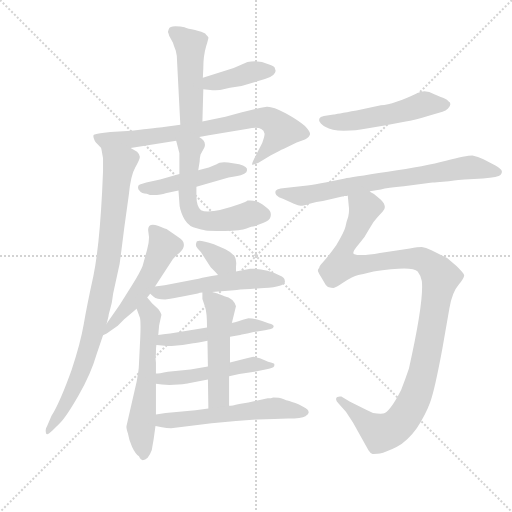
t = 0.00 s
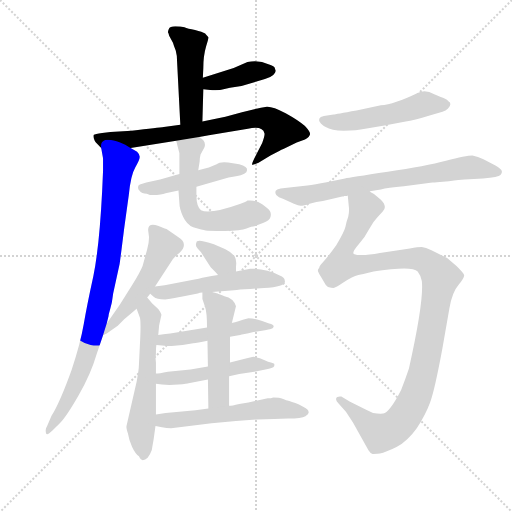
t = 2.50 s
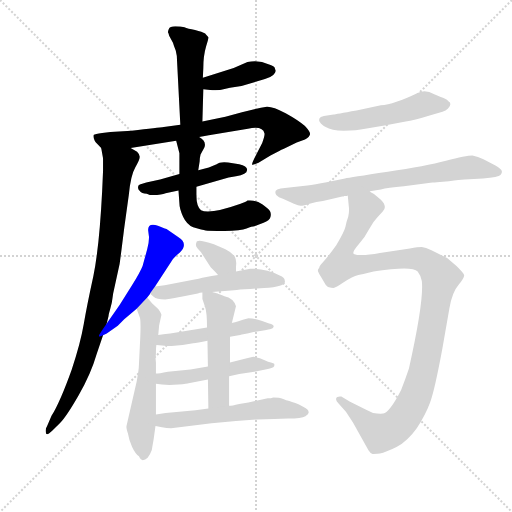
t = 5.00 s
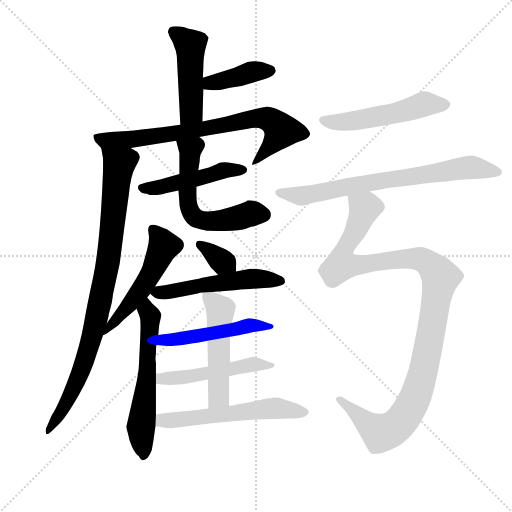
t = 7.50 s
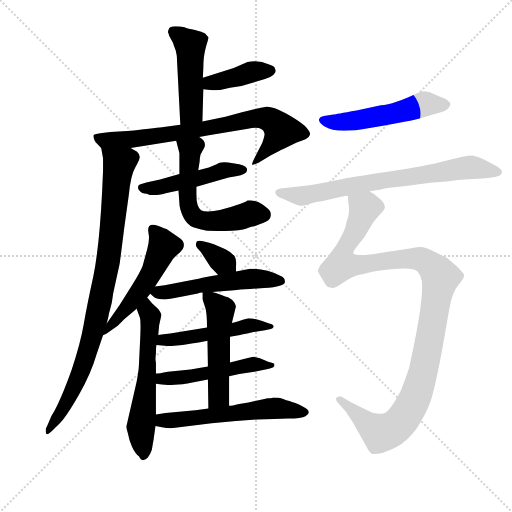
t = 9.99 s
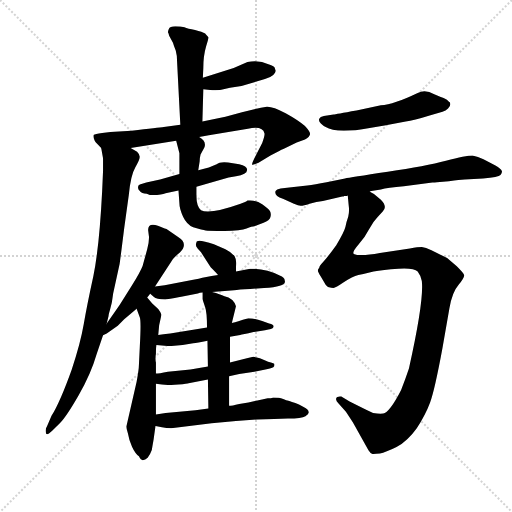
t = 12.49 s

The animated SVG that drew these frames (rendered in a browser with its animation timeline set to each time). Animation: 17 CSS @keyframes rules; one cycle of 12.49 s.

<svg version="1.1" viewBox="0 0 1024 1024" xmlns="http://www.w3.org/2000/svg">
  <g stroke="lightgray" stroke-dasharray="1,1" stroke-width="1" transform="scale(4, 4)">
    <line x1="0" y1="0" x2="256" y2="256"></line>
    <line x1="256" y1="0" x2="0" y2="256"></line>
    <line x1="128" y1="0" x2="128" y2="256"></line>
    <line x1="0" y1="128" x2="256" y2="128"></line>
  </g>
  <g transform="scale(0.92, -0.92) translate(60, -850)">
    <style type="text/css">
      
        @keyframes keyframes0 {
          from {
            stroke: blue;
            stroke-dashoffset: 474;
            stroke-width: 128;
          }
          61% {
            animation-timing-function: step-end;
            stroke: blue;
            stroke-dashoffset: 0;
            stroke-width: 128;
          }
          to {
            stroke: black;
            stroke-width: 1024;
          }
        }
        #make-me-a-hanzi-animation-0 {
          animation: keyframes0 0.6357421875s both;
          animation-delay: 0s;
          animation-timing-function: linear;
        }
      
        @keyframes keyframes1 {
          from {
            stroke: blue;
            stroke-dashoffset: 402;
            stroke-width: 128;
          }
          57% {
            animation-timing-function: step-end;
            stroke: blue;
            stroke-dashoffset: 0;
            stroke-width: 128;
          }
          to {
            stroke: black;
            stroke-width: 1024;
          }
        }
        #make-me-a-hanzi-animation-1 {
          animation: keyframes1 0.5771484375s both;
          animation-delay: 0.6357421875s;
          animation-timing-function: linear;
        }
      
        @keyframes keyframes2 {
          from {
            stroke: blue;
            stroke-dashoffset: 763;
            stroke-width: 128;
          }
          71% {
            animation-timing-function: step-end;
            stroke: blue;
            stroke-dashoffset: 0;
            stroke-width: 128;
          }
          to {
            stroke: black;
            stroke-width: 1024;
          }
        }
        #make-me-a-hanzi-animation-2 {
          animation: keyframes2 0.8709309895833334s both;
          animation-delay: 1.212890625s;
          animation-timing-function: linear;
        }
      
        @keyframes keyframes3 {
          from {
            stroke: blue;
            stroke-dashoffset: 906;
            stroke-width: 128;
          }
          75% {
            animation-timing-function: step-end;
            stroke: blue;
            stroke-dashoffset: 0;
            stroke-width: 128;
          }
          to {
            stroke: black;
            stroke-width: 1024;
          }
        }
        #make-me-a-hanzi-animation-3 {
          animation: keyframes3 0.9873046875s both;
          animation-delay: 2.0838216145833335s;
          animation-timing-function: linear;
        }
      
        @keyframes keyframes4 {
          from {
            stroke: blue;
            stroke-dashoffset: 481;
            stroke-width: 128;
          }
          61% {
            animation-timing-function: step-end;
            stroke: blue;
            stroke-dashoffset: 0;
            stroke-width: 128;
          }
          to {
            stroke: black;
            stroke-width: 1024;
          }
        }
        #make-me-a-hanzi-animation-4 {
          animation: keyframes4 0.6414388020833334s both;
          animation-delay: 3.0711263020833335s;
          animation-timing-function: linear;
        }
      
        @keyframes keyframes5 {
          from {
            stroke: blue;
            stroke-dashoffset: 588;
            stroke-width: 128;
          }
          66% {
            animation-timing-function: step-end;
            stroke: blue;
            stroke-dashoffset: 0;
            stroke-width: 128;
          }
          to {
            stroke: black;
            stroke-width: 1024;
          }
        }
        #make-me-a-hanzi-animation-5 {
          animation: keyframes5 0.728515625s both;
          animation-delay: 3.712565104166667s;
          animation-timing-function: linear;
        }
      
        @keyframes keyframes6 {
          from {
            stroke: blue;
            stroke-dashoffset: 519;
            stroke-width: 128;
          }
          63% {
            animation-timing-function: step-end;
            stroke: blue;
            stroke-dashoffset: 0;
            stroke-width: 128;
          }
          to {
            stroke: black;
            stroke-width: 1024;
          }
        }
        #make-me-a-hanzi-animation-6 {
          animation: keyframes6 0.67236328125s both;
          animation-delay: 4.441080729166667s;
          animation-timing-function: linear;
        }
      
        @keyframes keyframes7 {
          from {
            stroke: blue;
            stroke-dashoffset: 594;
            stroke-width: 128;
          }
          66% {
            animation-timing-function: step-end;
            stroke: blue;
            stroke-dashoffset: 0;
            stroke-width: 128;
          }
          to {
            stroke: black;
            stroke-width: 1024;
          }
        }
        #make-me-a-hanzi-animation-7 {
          animation: keyframes7 0.7333984375s both;
          animation-delay: 5.113444010416667s;
          animation-timing-function: linear;
        }
      
        @keyframes keyframes8 {
          from {
            stroke: blue;
            stroke-dashoffset: 344;
            stroke-width: 128;
          }
          53% {
            animation-timing-function: step-end;
            stroke: blue;
            stroke-dashoffset: 0;
            stroke-width: 128;
          }
          to {
            stroke: black;
            stroke-width: 1024;
          }
        }
        #make-me-a-hanzi-animation-8 {
          animation: keyframes8 0.5299479166666666s both;
          animation-delay: 5.846842447916667s;
          animation-timing-function: linear;
        }
      
        @keyframes keyframes9 {
          from {
            stroke: blue;
            stroke-dashoffset: 534;
            stroke-width: 128;
          }
          63% {
            animation-timing-function: step-end;
            stroke: blue;
            stroke-dashoffset: 0;
            stroke-width: 128;
          }
          to {
            stroke: black;
            stroke-width: 1024;
          }
        }
        #make-me-a-hanzi-animation-9 {
          animation: keyframes9 0.6845703125s both;
          animation-delay: 6.376790364583334s;
          animation-timing-function: linear;
        }
      
        @keyframes keyframes10 {
          from {
            stroke: blue;
            stroke-dashoffset: 504;
            stroke-width: 128;
          }
          62% {
            animation-timing-function: step-end;
            stroke: blue;
            stroke-dashoffset: 0;
            stroke-width: 128;
          }
          to {
            stroke: black;
            stroke-width: 1024;
          }
        }
        #make-me-a-hanzi-animation-10 {
          animation: keyframes10 0.66015625s both;
          animation-delay: 7.061360677083334s;
          animation-timing-function: linear;
        }
      
        @keyframes keyframes11 {
          from {
            stroke: blue;
            stroke-dashoffset: 508;
            stroke-width: 128;
          }
          62% {
            animation-timing-function: step-end;
            stroke: blue;
            stroke-dashoffset: 0;
            stroke-width: 128;
          }
          to {
            stroke: black;
            stroke-width: 1024;
          }
        }
        #make-me-a-hanzi-animation-11 {
          animation: keyframes11 0.6634114583333334s both;
          animation-delay: 7.721516927083334s;
          animation-timing-function: linear;
        }
      
        @keyframes keyframes12 {
          from {
            stroke: blue;
            stroke-dashoffset: 511;
            stroke-width: 128;
          }
          62% {
            animation-timing-function: step-end;
            stroke: blue;
            stroke-dashoffset: 0;
            stroke-width: 128;
          }
          to {
            stroke: black;
            stroke-width: 1024;
          }
        }
        #make-me-a-hanzi-animation-12 {
          animation: keyframes12 0.6658528645833334s both;
          animation-delay: 8.384928385416668s;
          animation-timing-function: linear;
        }
      
        @keyframes keyframes13 {
          from {
            stroke: blue;
            stroke-dashoffset: 576;
            stroke-width: 128;
          }
          65% {
            animation-timing-function: step-end;
            stroke: blue;
            stroke-dashoffset: 0;
            stroke-width: 128;
          }
          to {
            stroke: black;
            stroke-width: 1024;
          }
        }
        #make-me-a-hanzi-animation-13 {
          animation: keyframes13 0.71875s both;
          animation-delay: 9.050781250000002s;
          animation-timing-function: linear;
        }
      
        @keyframes keyframes14 {
          from {
            stroke: blue;
            stroke-dashoffset: 528;
            stroke-width: 128;
          }
          63% {
            animation-timing-function: step-end;
            stroke: blue;
            stroke-dashoffset: 0;
            stroke-width: 128;
          }
          to {
            stroke: black;
            stroke-width: 1024;
          }
        }
        #make-me-a-hanzi-animation-14 {
          animation: keyframes14 0.6796875s both;
          animation-delay: 9.769531250000002s;
          animation-timing-function: linear;
        }
      
        @keyframes keyframes15 {
          from {
            stroke: blue;
            stroke-dashoffset: 743;
            stroke-width: 128;
          }
          71% {
            animation-timing-function: step-end;
            stroke: blue;
            stroke-dashoffset: 0;
            stroke-width: 128;
          }
          to {
            stroke: black;
            stroke-width: 1024;
          }
        }
        #make-me-a-hanzi-animation-15 {
          animation: keyframes15 0.8546549479166666s both;
          animation-delay: 10.449218750000002s;
          animation-timing-function: linear;
        }
      
        @keyframes keyframes16 {
          from {
            stroke: blue;
            stroke-dashoffset: 1152;
            stroke-width: 128;
          }
          79% {
            animation-timing-function: step-end;
            stroke: blue;
            stroke-dashoffset: 0;
            stroke-width: 128;
          }
          to {
            stroke: black;
            stroke-width: 1024;
          }
        }
        #make-me-a-hanzi-animation-16 {
          animation: keyframes16 1.1875s both;
          animation-delay: 11.303873697916668s;
          animation-timing-function: linear;
        }
      
    </style>
    
      <path d="M 380 586 L 382 656 L 381 681 L 382 702 Q 382 729 388 749 Q 394 768 393 769 Q 392 770 386 777 Q 380 781 364 785 Q 348 788 341 791 Q 333 793 321 793 Q 309 793 307 787 Q 304 780 306 778 Q 307 775 308 772 L 316 757 Q 318 750 322 740 Q 325 730 325 715 L 332 579 C 334 549 379 556 380 586 Z" fill="lightgray"></path>
    
      <path d="M 382 656 L 402 654 Q 416 654 421 655 L 440 659 L 465 663 L 516 678 Q 527 681 534 687 Q 540 693 539 697 L 537 703 Q 535 707 525 710 Q 501 721 478 715 L 448 702 L 381 681 C 352 672 352 659 382 656 Z" fill="lightgray"></path>
    
      <path d="M 224 528 L 323 544 L 373 552 L 394 556 L 479 570 Q 511 577 515 560 Q 516 556 510 539 L 493 506 Q 487 493 488 492 Q 489 491 502 496 L 528 512 L 547 522 Q 552 525 556 526 L 585 540 L 603 547 Q 613 552 614 558 Q 615 563 603 576 Q 590 588 561 604 Q 532 619 520 618 Q 507 616 495 613 L 466 606 L 430 596 L 380 586 L 332 579 L 296 574 Q 285 573 226 566 L 180 563 L 162 561 Q 146 559 144 557 Q 142 555 144 549 Q 146 543 148 541 L 160 528 C 168 519 194 523 224 528 Z" fill="lightgray"></path>
    
      <path d="M 172 147 L 176 163 Q 176 166 179 176 L 183 192 Q 184 198 186 212 L 200 276 Q 201 282 210 354 L 220 426 Q 224 469 234 486 Q 244 503 244 509 Q 244 514 238 520 L 224 528 C 199 545 155 558 160 528 L 164 506 L 164 478 L 162 433 Q 156 314 143 250 Q 129 186 122 145 Q 115 104 96 47 Q 71 -23 52 -54 L 42 -77 Q 38 -82 40 -92 Q 42 -98 54 -86 L 70 -70 Q 84 -56 111 -9 Q 138 38 150 80 L 164 121 L 172 147 Z" fill="lightgray"></path>
    
      <path d="M 330 472 L 288 460 L 258 453 L 244 449 Q 240 448 240 443 Q 240 438 243 436 Q 248 429 259 429 L 266 426 L 281 426 Q 299 429 300 430 L 328 436 L 367 444 L 437 464 L 453 467 Q 477 471 477 480 Q 479 488 460 493 L 436 497 Q 417 499 411 493 L 394 486 L 371 480 L 330 472 Z" fill="lightgray"></path>
    
      <path d="M 323 544 L 330 517 L 330 472 L 328 436 L 330 408 Q 330 396 338 379 Q 346 362 360 356 Q 381 350 387 349 Q 392 348 428 348 Q 464 348 476 353 Q 488 358 493 358 L 513 366 Q 526 370 528 378 Q 530 386 527 391 Q 524 396 510 406 Q 496 416 478 414 Q 475 411 463 407 Q 395 383 377 393 Q 367 401 367 425 L 367 444 L 371 480 L 374 499 Q 374 506 376 514 L 384 529 Q 390 542 373 552 C 350 571 315 573 323 544 Z" fill="lightgray"></path>
    
      <path d="M 277 227 L 316 287 Q 322 294 331 301 Q 350 320 328 334 L 302 352 L 298 353 Q 262 371 262 350 L 264 334 Q 264 323 260 308 L 250 272 Q 245 259 227 230 L 200 187 L 172 147 C 155 122 148 113 164 121 L 172 125 L 196 142 L 210 156 L 237 179 L 260 203 L 266 211 L 266 212 L 277 227 Z" fill="lightgray"></path>
    
      <path d="M 237 179 L 244 160 Q 247 151 244 98 L 242 57 Q 242 47 237 20 L 215 -76 Q 214 -80 218 -92 Q 220 -105 227 -121 Q 234 -136 242 -142 Q 247 -152 252 -150 Q 255 -150 261 -145 Q 266 -139 270 -128 Q 273 -111 274 -105 L 278 -76 L 279 -51 L 279 16 L 279 38 L 279 62 Q 277 70 279 81 Q 279 95 280 100 L 284 122 L 286 143 L 291 166 Q 290 170 284 178 L 271 190 L 260 203 C 241 226 227 207 237 179 Z" fill="lightgray"></path>
    
      <path d="M 453 260 L 453 270 Q 455 285 450 293 Q 444 301 430 308 L 405 319 Q 367 332 367 323 Q 364 316 369 311 L 370 309 Q 377 302 378 300 L 398 269 Q 413 254 414 252 C 433 229 453 230 453 260 Z" fill="lightgray"></path>
    
      <path d="M 401 215 L 449 219 Q 458 221 484 222 L 514 224 Q 564 227 559 240 Q 559 247 548 251 Q 520 266 484 266 L 453 260 L 414 252 L 400 250 L 380 246 Q 374 244 360 242 L 298 230 L 277 227 C 253 224 253 224 266 212 L 274 205 Q 280 199 299 199 Q 323 203 334 205 L 370 212 Q 374 214 380 214 L 401 215 Z" fill="lightgray"></path>
    
      <path d="M 440 118 L 462 122 Q 467 122 491 128 L 516 132 Q 533 135 534 138 Q 538 144 525 147 L 510 152 Q 495 158 480 158 L 468 155 Q 446 148 444 148 L 390 138 L 310 125 Q 294 123 284 122 C 254 119 250 102 280 100 L 304 98 L 313 98 L 337 100 L 360 104 Q 368 104 391 109 L 440 118 Z" fill="lightgray"></path>
    
      <path d="M 438 32 L 460 37 L 493 42 L 517 47 Q 534 50 536 54 Q 537 58 536 59 Q 535 60 529 62 Q 522 64 518 66 Q 514 67 505 71 Q 495 75 488 74 Q 480 72 468 69 L 440 62 L 392 53 L 354 47 L 305 42 Q 285 38 279 38 C 249 35 249 21 279 16 L 292 14 Q 307 12 328 14 Q 348 16 350 17 L 392 25 L 438 32 Z" fill="lightgray"></path>
    
      <path d="M 438 -32 L 438 32 L 440 62 L 440 118 L 444 148 L 453 184 Q 452 191 445 198 Q 437 205 428 206 Q 419 210 401 215 C 380 221 380 221 380 214 L 380 200 L 386 182 Q 390 171 390 138 L 391 109 L 392 53 L 392 25 L 393 -38 C 393 -68 438 -62 438 -32 Z" fill="lightgray"></path>
    
      <path d="M 278 -76 L 292 -79 Q 302 -81 312 -81 L 400 -70 L 453 -65 L 499 -62 L 536 -61 L 566 -60 Q 596 -60 604 -55 Q 612 -50 611 -46 Q 611 -40 600 -35 Q 589 -28 582 -26 Q 574 -24 569 -22 Q 564 -20 562 -20 Q 559 -19 554 -17 Q 549 -14 534 -14 Q 530 -16 522 -16 L 480 -25 L 460 -28 Q 444 -32 438 -32 L 393 -38 L 365 -42 L 300 -48 L 279 -51 C 249 -55 249 -70 278 -76 Z" fill="lightgray"></path>
    
      <path d="M 776 577 L 822 586 Q 839 588 874 599 L 902 607 Q 909 609 914 614 Q 919 619 919 623.5 Q 919 628 916 629 Q 912 634 906.5 636 Q 901 638 884 645 Q 865 656 848 648 Q 796 623 768 621 L 715 610 Q 669 602 665 601 L 644 598 Q 636 597 634 592 Q 632 587 637.5 581.5 Q 643 576 648 574 Q 660 566 687.5 566 Q 715 566 734 570 L 776 577 Z" fill="lightgray"></path>
    
      <path d="M 744 434 L 768 438 Q 782 442 818 445 L 880 453 Q 885 453 890 454 L 916 456 Q 940 460 950 460 L 990 462 Q 1024 465 1028 469.5 Q 1032 474 1031 478 Q 1029 483 1017 490 L 991 504 Q 979 510 967 512 Q 953 512 909.5 500.5 Q 866 489 783 476.5 Q 700 464 690 462 L 650 454 Q 624 449 608 447 L 564 442 L 550 440 Q 541 438 539 435 Q 535 424 555 418 L 579 407 Q 589 403 593.5 402.5 Q 598 402 613 407 Q 628 412 642 413 L 684 423 L 687 423 L 688 424 Q 691 424 694 424 L 696 425 L 744 434 Z" fill="lightgray"></path>
    
      <path d="M 638 248 L 646 234 Q 647 230 653 226 Q 661 224 665 224 Q 669 224 688 237 Q 706 249 719 252 Q 732 255 752 260 Q 772 264 806 266 Q 840 268 848 260 Q 855 251 857 239 Q 862 197 829 49 Q 822 28 812 2 Q 787 -47 773 -49 Q 765 -50 751 -48 L 736 -41 L 700 -23 L 682 -12 Q 672 -11 671 -16 Q 669 -20 676 -27 L 692 -45 L 707 -68 L 741 -129 Q 745 -136 750 -137 Q 754 -137 766 -136 Q 778 -134 802 -122 Q 826 -109 846 -81 Q 865 -52 875 -25 Q 885 2 902 94 L 917 180 Q 923 215 937 231 Q 950 247 949 252 Q 948 256 933 271 L 912 289 L 878 306 Q 865 312 857 313 Q 849 313 831 310 L 766 300 Q 723 292 709 298 Q 705 302 719 318 Q 733 333 742 351 Q 751 368 761 378 L 772 390 Q 783 401 768 416 L 753 428 L 746 432 L 744 434 C 720 452 693 455 696 425 L 698 404 Q 700 390 697 379 Q 693 368 691 357 Q 688 345 671 317 Q 650 288 642 280 Q 634 272 634 268 Q 631 265 631 262 Q 631 259 638 248 Z" fill="lightgray"></path>
    
    
      <clipPath id="make-me-a-hanzi-clip-0">
        <path d="M 380 586 L 382 656 L 381 681 L 382 702 Q 382 729 388 749 Q 394 768 393 769 Q 392 770 386 777 Q 380 781 364 785 Q 348 788 341 791 Q 333 793 321 793 Q 309 793 307 787 Q 304 780 306 778 Q 307 775 308 772 L 316 757 Q 318 750 322 740 Q 325 730 325 715 L 332 579 C 334 549 379 556 380 586 Z"></path>
      </clipPath>
      <path clip-path="url(#make-me-a-hanzi-clip-0)" d="M 318 781 L 354 749 L 356 608 L 337 587" fill="none" id="make-me-a-hanzi-animation-0" stroke-dasharray="346 692" stroke-linecap="round"></path>
    
      <clipPath id="make-me-a-hanzi-clip-1">
        <path d="M 382 656 L 402 654 Q 416 654 421 655 L 440 659 L 465 663 L 516 678 Q 527 681 534 687 Q 540 693 539 697 L 537 703 Q 535 707 525 710 Q 501 721 478 715 L 448 702 L 381 681 C 352 672 352 659 382 656 Z"></path>
      </clipPath>
      <path clip-path="url(#make-me-a-hanzi-clip-1)" d="M 388 662 L 397 670 L 489 694 L 528 697" fill="none" id="make-me-a-hanzi-animation-1" stroke-dasharray="274 548" stroke-linecap="round"></path>
    
      <clipPath id="make-me-a-hanzi-clip-2">
        <path d="M 224 528 L 323 544 L 373 552 L 394 556 L 479 570 Q 511 577 515 560 Q 516 556 510 539 L 493 506 Q 487 493 488 492 Q 489 491 502 496 L 528 512 L 547 522 Q 552 525 556 526 L 585 540 L 603 547 Q 613 552 614 558 Q 615 563 603 576 Q 590 588 561 604 Q 532 619 520 618 Q 507 616 495 613 L 466 606 L 430 596 L 380 586 L 332 579 L 296 574 Q 285 573 226 566 L 180 563 L 162 561 Q 146 559 144 557 Q 142 555 144 549 Q 146 543 148 541 L 160 528 C 168 519 194 523 224 528 Z"></path>
      </clipPath>
      <path clip-path="url(#make-me-a-hanzi-clip-2)" d="M 149 553 L 168 545 L 228 547 L 517 593 L 552 566 L 494 498" fill="none" id="make-me-a-hanzi-animation-2" stroke-dasharray="635 1270" stroke-linecap="round"></path>
    
      <clipPath id="make-me-a-hanzi-clip-3">
        <path d="M 172 147 L 176 163 Q 176 166 179 176 L 183 192 Q 184 198 186 212 L 200 276 Q 201 282 210 354 L 220 426 Q 224 469 234 486 Q 244 503 244 509 Q 244 514 238 520 L 224 528 C 199 545 155 558 160 528 L 164 506 L 164 478 L 162 433 Q 156 314 143 250 Q 129 186 122 145 Q 115 104 96 47 Q 71 -23 52 -54 L 42 -77 Q 38 -82 40 -92 Q 42 -98 54 -86 L 70 -70 Q 84 -56 111 -9 Q 138 38 150 80 L 164 121 L 172 147 Z"></path>
      </clipPath>
      <path clip-path="url(#make-me-a-hanzi-clip-3)" d="M 166 523 L 199 493 L 175 282 L 144 134 L 121 57 L 84 -27 L 45 -85" fill="none" id="make-me-a-hanzi-animation-3" stroke-dasharray="778 1556" stroke-linecap="round"></path>
    
      <clipPath id="make-me-a-hanzi-clip-4">
        <path d="M 330 472 L 288 460 L 258 453 L 244 449 Q 240 448 240 443 Q 240 438 243 436 Q 248 429 259 429 L 266 426 L 281 426 Q 299 429 300 430 L 328 436 L 367 444 L 437 464 L 453 467 Q 477 471 477 480 Q 479 488 460 493 L 436 497 Q 417 499 411 493 L 394 486 L 371 480 L 330 472 Z"></path>
      </clipPath>
      <path clip-path="url(#make-me-a-hanzi-clip-4)" d="M 248 442 L 274 440 L 428 480 L 468 480" fill="none" id="make-me-a-hanzi-animation-4" stroke-dasharray="353 706" stroke-linecap="round"></path>
    
      <clipPath id="make-me-a-hanzi-clip-5">
        <path d="M 323 544 L 330 517 L 330 472 L 328 436 L 330 408 Q 330 396 338 379 Q 346 362 360 356 Q 381 350 387 349 Q 392 348 428 348 Q 464 348 476 353 Q 488 358 493 358 L 513 366 Q 526 370 528 378 Q 530 386 527 391 Q 524 396 510 406 Q 496 416 478 414 Q 475 411 463 407 Q 395 383 377 393 Q 367 401 367 425 L 367 444 L 371 480 L 374 499 Q 374 506 376 514 L 384 529 Q 390 542 373 552 C 350 571 315 573 323 544 Z"></path>
      </clipPath>
      <path clip-path="url(#make-me-a-hanzi-clip-5)" d="M 330 539 L 354 524 L 349 404 L 365 376 L 392 369 L 449 374 L 488 386 L 513 383" fill="none" id="make-me-a-hanzi-animation-5" stroke-dasharray="460 920" stroke-linecap="round"></path>
    
      <clipPath id="make-me-a-hanzi-clip-6">
        <path d="M 277 227 L 316 287 Q 322 294 331 301 Q 350 320 328 334 L 302 352 L 298 353 Q 262 371 262 350 L 264 334 Q 264 323 260 308 L 250 272 Q 245 259 227 230 L 200 187 L 172 147 C 155 122 148 113 164 121 L 172 125 L 196 142 L 210 156 L 237 179 L 260 203 L 266 211 L 266 212 L 277 227 Z"></path>
      </clipPath>
      <path clip-path="url(#make-me-a-hanzi-clip-6)" d="M 273 351 L 295 314 L 276 270 L 246 219 L 176 139 L 176 132" fill="none" id="make-me-a-hanzi-animation-6" stroke-dasharray="391 782" stroke-linecap="round"></path>
    
      <clipPath id="make-me-a-hanzi-clip-7">
        <path d="M 237 179 L 244 160 Q 247 151 244 98 L 242 57 Q 242 47 237 20 L 215 -76 Q 214 -80 218 -92 Q 220 -105 227 -121 Q 234 -136 242 -142 Q 247 -152 252 -150 Q 255 -150 261 -145 Q 266 -139 270 -128 Q 273 -111 274 -105 L 278 -76 L 279 -51 L 279 16 L 279 38 L 279 62 Q 277 70 279 81 Q 279 95 280 100 L 284 122 L 286 143 L 291 166 Q 290 170 284 178 L 271 190 L 260 203 C 241 226 227 207 237 179 Z"></path>
      </clipPath>
      <path clip-path="url(#make-me-a-hanzi-clip-7)" d="M 259 196 L 267 153 L 247 -79 L 252 -140" fill="none" id="make-me-a-hanzi-animation-7" stroke-dasharray="466 932" stroke-linecap="round"></path>
    
      <clipPath id="make-me-a-hanzi-clip-8">
        <path d="M 453 260 L 453 270 Q 455 285 450 293 Q 444 301 430 308 L 405 319 Q 367 332 367 323 Q 364 316 369 311 L 370 309 Q 377 302 378 300 L 398 269 Q 413 254 414 252 C 433 229 453 230 453 260 Z"></path>
      </clipPath>
      <path clip-path="url(#make-me-a-hanzi-clip-8)" d="M 375 318 L 445 265" fill="none" id="make-me-a-hanzi-animation-8" stroke-dasharray="216 432" stroke-linecap="round"></path>
    
      <clipPath id="make-me-a-hanzi-clip-9">
        <path d="M 401 215 L 449 219 Q 458 221 484 222 L 514 224 Q 564 227 559 240 Q 559 247 548 251 Q 520 266 484 266 L 453 260 L 414 252 L 400 250 L 380 246 Q 374 244 360 242 L 298 230 L 277 227 C 253 224 253 224 266 212 L 274 205 Q 280 199 299 199 Q 323 203 334 205 L 370 212 Q 374 214 380 214 L 401 215 Z"></path>
      </clipPath>
      <path clip-path="url(#make-me-a-hanzi-clip-9)" d="M 273 212 L 480 244 L 548 240" fill="none" id="make-me-a-hanzi-animation-9" stroke-dasharray="406 812" stroke-linecap="round"></path>
    
      <clipPath id="make-me-a-hanzi-clip-10">
        <path d="M 440 118 L 462 122 Q 467 122 491 128 L 516 132 Q 533 135 534 138 Q 538 144 525 147 L 510 152 Q 495 158 480 158 L 468 155 Q 446 148 444 148 L 390 138 L 310 125 Q 294 123 284 122 C 254 119 250 102 280 100 L 304 98 L 313 98 L 337 100 L 360 104 Q 368 104 391 109 L 440 118 Z"></path>
      </clipPath>
      <path clip-path="url(#make-me-a-hanzi-clip-10)" d="M 286 105 L 294 111 L 379 120 L 486 143 L 529 142" fill="none" id="make-me-a-hanzi-animation-10" stroke-dasharray="376 752" stroke-linecap="round"></path>
    
      <clipPath id="make-me-a-hanzi-clip-11">
        <path d="M 438 32 L 460 37 L 493 42 L 517 47 Q 534 50 536 54 Q 537 58 536 59 Q 535 60 529 62 Q 522 64 518 66 Q 514 67 505 71 Q 495 75 488 74 Q 480 72 468 69 L 440 62 L 392 53 L 354 47 L 305 42 Q 285 38 279 38 C 249 35 249 21 279 16 L 292 14 Q 307 12 328 14 Q 348 16 350 17 L 392 25 L 438 32 Z"></path>
      </clipPath>
      <path clip-path="url(#make-me-a-hanzi-clip-11)" d="M 284 33 L 292 27 L 334 29 L 492 58 L 531 57" fill="none" id="make-me-a-hanzi-animation-11" stroke-dasharray="380 760" stroke-linecap="round"></path>
    
      <clipPath id="make-me-a-hanzi-clip-12">
        <path d="M 438 -32 L 438 32 L 440 62 L 440 118 L 444 148 L 453 184 Q 452 191 445 198 Q 437 205 428 206 Q 419 210 401 215 C 380 221 380 221 380 214 L 380 200 L 386 182 Q 390 171 390 138 L 391 109 L 392 53 L 392 25 L 393 -38 C 393 -68 438 -62 438 -32 Z"></path>
      </clipPath>
      <path clip-path="url(#make-me-a-hanzi-clip-12)" d="M 386 207 L 419 173 L 415 0 L 413 -15 L 400 -30" fill="none" id="make-me-a-hanzi-animation-12" stroke-dasharray="383 766" stroke-linecap="round"></path>
    
      <clipPath id="make-me-a-hanzi-clip-13">
        <path d="M 278 -76 L 292 -79 Q 302 -81 312 -81 L 400 -70 L 453 -65 L 499 -62 L 536 -61 L 566 -60 Q 596 -60 604 -55 Q 612 -50 611 -46 Q 611 -40 600 -35 Q 589 -28 582 -26 Q 574 -24 569 -22 Q 564 -20 562 -20 Q 559 -19 554 -17 Q 549 -14 534 -14 Q 530 -16 522 -16 L 480 -25 L 460 -28 Q 444 -32 438 -32 L 393 -38 L 365 -42 L 300 -48 L 279 -51 C 249 -55 249 -70 278 -76 Z"></path>
      </clipPath>
      <path clip-path="url(#make-me-a-hanzi-clip-13)" d="M 285 -58 L 294 -64 L 317 -64 L 539 -37 L 601 -45" fill="none" id="make-me-a-hanzi-animation-13" stroke-dasharray="448 896" stroke-linecap="round"></path>
    
      <clipPath id="make-me-a-hanzi-clip-14">
        <path d="M 776 577 L 822 586 Q 839 588 874 599 L 902 607 Q 909 609 914 614 Q 919 619 919 623.5 Q 919 628 916 629 Q 912 634 906.5 636 Q 901 638 884 645 Q 865 656 848 648 Q 796 623 768 621 L 715 610 Q 669 602 665 601 L 644 598 Q 636 597 634 592 Q 632 587 637.5 581.5 Q 643 576 648 574 Q 660 566 687.5 566 Q 715 566 734 570 L 776 577 Z"></path>
      </clipPath>
      <path clip-path="url(#make-me-a-hanzi-clip-14)" d="M 643 589 L 696 585 L 810 606 L 863 624 L 910 622" fill="none" id="make-me-a-hanzi-animation-14" stroke-dasharray="400 800" stroke-linecap="round"></path>
    
      <clipPath id="make-me-a-hanzi-clip-15">
        <path d="M 744 434 L 768 438 Q 782 442 818 445 L 880 453 Q 885 453 890 454 L 916 456 Q 940 460 950 460 L 990 462 Q 1024 465 1028 469.5 Q 1032 474 1031 478 Q 1029 483 1017 490 L 991 504 Q 979 510 967 512 Q 953 512 909.5 500.5 Q 866 489 783 476.5 Q 700 464 690 462 L 650 454 Q 624 449 608 447 L 564 442 L 550 440 Q 541 438 539 435 Q 535 424 555 418 L 579 407 Q 589 403 593.5 402.5 Q 598 402 613 407 Q 628 412 642 413 L 684 423 L 687 423 L 688 424 Q 691 424 694 424 L 696 425 L 744 434 Z"></path>
      </clipPath>
      <path clip-path="url(#make-me-a-hanzi-clip-15)" d="M 547 432 L 601 425 L 772 460 L 965 486 L 1021 476 L 1024 470" fill="none" id="make-me-a-hanzi-animation-15" stroke-dasharray="615 1230" stroke-linecap="round"></path>
    
      <clipPath id="make-me-a-hanzi-clip-16">
        <path d="M 638 248 L 646 234 Q 647 230 653 226 Q 661 224 665 224 Q 669 224 688 237 Q 706 249 719 252 Q 732 255 752 260 Q 772 264 806 266 Q 840 268 848 260 Q 855 251 857 239 Q 862 197 829 49 Q 822 28 812 2 Q 787 -47 773 -49 Q 765 -50 751 -48 L 736 -41 L 700 -23 L 682 -12 Q 672 -11 671 -16 Q 669 -20 676 -27 L 692 -45 L 707 -68 L 741 -129 Q 745 -136 750 -137 Q 754 -137 766 -136 Q 778 -134 802 -122 Q 826 -109 846 -81 Q 865 -52 875 -25 Q 885 2 902 94 L 917 180 Q 923 215 937 231 Q 950 247 949 252 Q 948 256 933 271 L 912 289 L 878 306 Q 865 312 857 313 Q 849 313 831 310 L 766 300 Q 723 292 709 298 Q 705 302 719 318 Q 733 333 742 351 Q 751 368 761 378 L 772 390 Q 783 401 768 416 L 753 428 L 746 432 L 744 434 C 720 452 693 455 696 425 L 698 404 Q 700 390 697 379 Q 693 368 691 357 Q 688 345 671 317 Q 650 288 642 280 Q 634 272 634 268 Q 631 265 631 262 Q 631 259 638 248 Z"></path>
      </clipPath>
      <path clip-path="url(#make-me-a-hanzi-clip-16)" d="M 703 420 L 732 396 L 707 336 L 692 316 L 683 275 L 853 287 L 881 269 L 898 247 L 858 33 L 835 -30 L 812 -66 L 792 -83 L 767 -91 L 678 -19" fill="none" id="make-me-a-hanzi-animation-16" stroke-dasharray="1024 2048" stroke-linecap="round"></path>
    
  </g>
</svg>
